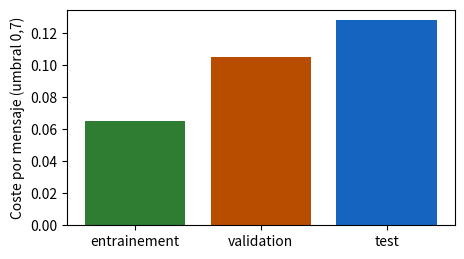
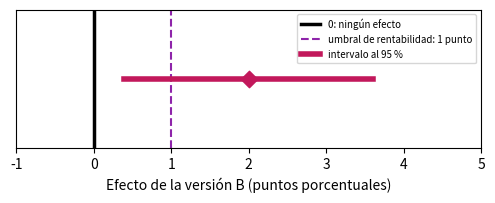

These charts were generated, in order, by the following Python code:
import numpy as np
import pandas as pd
import matplotlib.pyplot as plt

# Colores del libro: un color por conjunto
SET_TRAIN, SET_VAL, SET_TEST = '#2e7d32', '#b84d00', '#1565c0'   # entrenamiento (verde), validación (naranja oscuro), prueba (azul)
SPAM, LEGIT = '#d62728', '#b9b6ae'
VERSION_A, VERSION_B, RESIDUAL, THRESHOLD = '#757575', '#00897b', '#c2185b', '#8e24aa'   # prueba A/B: A gris, B verde azulado


def sigmoid(z):
    return 1 / (1 + np.exp(-np.asarray(z, dtype=float)))


def mean_loss(labels, X, w, b):
    """Pérdida logarítmica media (ecuaciones 5.6 y 5.7)."""
    p = np.clip(sigmoid(X @ np.asarray(w, dtype=float) + b), 1e-12, 1 - 1e-12)
    y = np.asarray(labels, dtype=float)
    return float(np.mean(-(y * np.log(p) + (1 - y) * np.log(1 - p))))


FEATURE_NAMES = ['links', 'suspicious_words', 'length', 'capitals', 'hour', 'attachments', 'size', 'recipients']


def make_messages(seed=77):
    """Mensajes ficticios (ejercicio 6.4 y lección 6.4): 40 grupos, campañas de spam (grupos pares) o
    remitentes legítimos (grupos impares). Los mensajes de un grupo son casi idénticos. Solo las dos
    primeras características dependen de la etiqueta; las ocho están en unidades muy distintas."""
    rng = np.random.default_rng(seed)
    units = np.array([2, 1.5, 30, 0.2, 5, 1, 50, 3])
    offsets = np.array([3, 2, 200, 1, 12, 0, 500, 10])
    rows = []
    for g in range(40):
        spam = g % 2 == 0
        size = rng.integers(4, 15)
        base = rng.normal(0, 1, 8)
        base[:2] += 1.0 if spam else -1.0
        for _ in range(size):
            rows.append([g, int(spam)] + list((base + rng.normal(0, 0.3, 8)) * units + offsets))
    return pd.DataFrame(rows, columns=['group', 'spam'] + FEATURE_NAMES)


def fit(X, y, lam, l1=False, step_k=0.1, n_steps=3000):
    """Descenso de gradiente sobre la pérdida penalizada: L2 (ecuación 6.2) o L1 (ecuación 6.3). b no se penaliza."""
    w, b = np.zeros(X.shape[1]), 0.0
    for _ in range(n_steps):
        gap = sigmoid(X @ w + b) - y
        gw, gb = X.T @ gap / len(y), gap.mean()
        if l1:   # paso de gradiente, luego acercamos cada peso a 0 como mucho en pas × λ (sin cambiarle el signo)
            w = w - step_k * gw
            w = np.sign(w) * np.maximum(np.abs(w) - step_k * lam, 0)
        else:    # la derivada de λ × suma de los w² es 2λw
            w = w - step_k * (gw + 2 * lam * w)
        b -= step_k * gb
    return w, b

# Datos del capítulo 6, copiados de los archivos CSV del libro (no modificar)

# D6.1 — los tres conjuntos de la asociación: mensajes, spams y errores del filtro para un umbral
subsets = pd.DataFrame([
    ('entrainement', 600, 120, 0.7, 30, 3),
    ('validation', 200, 40, 0.3, 4, 14),
    ('validation', 200, 40, 0.5, 8, 6),
    ('validation', 200, 40, 0.7, 15, 2),
    ('test', 250, 50, 0.7, 20, 4)
], columns=['subset', 'messages', 'spams', 'threshold', 'fn', 'fp'])

# D6.2 — dos divisiones de los mismos mensajes: el conjunto de prueba, con umbral 0,7
leak = pd.DataFrame([
    ('aleatoire', 250, 50, 25, 1, 10, 4),
    ('par_campagne', 250, 50, 0, 0, 20, 4)
], columns=['split', 'messages', 'spams', 'copies_seen', 'missed_copies', 'missed_new', 'fp'])

# D6.3 — seis mensajes nuevos (validación de la lección 6.3)
six = pd.DataFrame([
    ('R1', 'spam', 4, 2),
    ('R2', 'legitime', 1, 3),
    ('R3', 'spam', 3, 4),
    ('R4', 'legitime', 0, 0),
    ('R5', 'spam', 5, 3),
    ('R6', 'legitime', 2, 1)
], columns=['message', 'label', 'links', 'suspicious_words'])

# D5.1 — los doce mensajes del capítulo 5 (entrenamiento de la lección 6.3)
twelve = pd.DataFrame([
    ('M1', 'spam', 5, 4),
    ('M2', 'legitime', 2, 0),
    ('M3', 'legitime', 4, 0),
    ('M4', 'spam', 3, 3),
    ('M5', 'legitime', 1, 0),
    ('M6', 'legitime', 2, 2),
    ('M7', 'spam', 2, 3),
    ('M8', 'legitime', 2, 1),
    ('M9', 'spam', 4, 4),
    ('M10', 'legitime', 1, 1),
    ('M11', 'legitime', 0, 0),
    ('M12', 'legitime', 0, 1)
], columns=['message', 'label', 'links', 'suspicious_words'])

# D6.E2 — la mediateca (ejercicio 6.2): conjuntos de validación y de prueba
media_library = pd.DataFrame([
    ('validation', 150, 30, 0.4, 3, 18),
    ('validation', 150, 30, 0.5, 6, 9),
    ('validation', 150, 30, 0.6, 10, 5),
    ('validation', 150, 30, 0.7, 15, 3),
    ('test', 240, 48, 0.4, 6, 26),
    ('test', 240, 48, 0.5, 10, 14),
    ('test', 240, 48, 0.6, 17, 9),
    ('test', 240, 48, 0.7, 22, 3)
], columns=['subset', 'messages', 'spams', 'threshold', 'fn', 'fp'])

# D6.4 — los tres pliegues de la asociación (lección 6.4): enlaces (media, desviación típica) y pérdidas de validación
folds = pd.DataFrame([
    (1, 270, 54, 2.10, 1.60, 0.29, 0.30),
    (2, 264, 52, 2.40, 1.90, 0.38, 0.33),
    (3, 266, 54, 2.20, 1.70, 0.33, 0.31)
], columns=['fold', 'messages', 'spams', 'mean_links', 'std_links', 'loss_l001', 'loss_l01'])

# D6.5 — la prueba A/B de la librería (lecciones 6.5 y 6.6)
bookshop = pd.DataFrame([
    ('A', 'carta actual', 2500, 200),
    ('B', 'envío gratuito', 2400, 240)
], columns=['version', 'description', 'customers', 'orders'])

# D6.E1 — validación cruzada de la mediateca (ejercicio 6.1): pérdida de cada pliegue para cinco λ
folds_lambda = pd.DataFrame([
    (1, 0.001, 0.52),
    (1, 0.01, 0.44),
    (1, 0.1, 0.36),
    (1, 1, 0.35),
    (1, 10, 0.52),
    (2, 0.001, 0.40),
    (2, 0.01, 0.37),
    (2, 0.1, 0.34),
    (2, 1, 0.38),
    (2, 10, 0.55),
    (3, 0.001, 0.61),
    (3, 0.01, 0.49),
    (3, 0.1, 0.39),
    (3, 1, 0.37),
    (3, 10, 0.51)
], columns=['fold', 'lambda', 'loss'])

# D6.E3 — reparto de cuatro grupos en los pliegues del voluntario (ejercicio 6.3)
folds_of_groups = pd.DataFrame([
    ('Montres', 'campaña de spam', 9, 8, 9),
    ('Colis en attente', 'campaña de spam', 5, 6, 4),
    ('Loterie', 'campaña de spam', 7, 7, 8),
    ('Lettre de la mairie', 'remitente legítimo', 4, 3, 5)
], columns=['group', 'kind', 'fold_1', 'fold_2', 'fold_3'])

# D6.E5 — la prueba A/B del teatro (ejercicio 6.5)
theater = pd.DataFrame([
    ('A', 'carta habitual', 1800, 126),
    ('B', 'carta con vídeo', 1750, 147)
], columns=['version', 'description', 'audience', 'bookings'])

# Lección 6.1 — coste por mensaje (ecuación 6.1), k = 3 para la asociación
k = 3
t = subsets.copy()
t['coste'] = t['fn'] + k * t['fp']
t['coste por mensaje'] = (t['coste'] / t['messages']).round(3)    # se divide por el tamaño DEL CONJUNTO
print(t.to_string(index=False))
val = t[t['subset'] == 'validation']
chosen = val.loc[val['coste por mensaje'].idxmin(), 'threshold']
print('umbral elegido en la validación:', chosen)
test = t[(t['subset'] == 'test') & (t['threshold'] == chosen)].iloc[0]
print(f"prueba, una sola vez: coste {test['coste']} sobre {test['messages']} mensajes = {test['coste por mensaje']:.3f} por mensaje")

a7 = t[t['threshold'] == 0.7]
colors = {'entrainement': SET_TRAIN, 'validation': SET_VAL, 'test': SET_TEST}
plt.figure(figsize=(5, 2.8))
plt.bar(a7['subset'], a7['coste por mensaje'], color=[colors[l] for l in a7['subset']])
plt.ylabel('Coste por mensaje (umbral 0,7)'); plt.show()

# Lección 6.2 — una fuga de datos: exhaustividad (recall) y coste por mensaje de las dos divisiones
for _, l in leak.iterrows():
    missed = l['missed_copies'] + l['missed_new']
    new_spams = l['spams'] - l['copies_seen']
    print(f"{l['split']:>12} : recall = {(l['spams'] - missed) / l['spams']:.2f}, "
          f"coste por mensaje = {(missed + 3 * l['fp']) / l['messages']:.3f}, "
          f"parte de spams nuevos no detectados = {l['missed_new']} / {new_spams} = {l['missed_new'] / new_spams:.2f}")

# Dividir las campañas, no los mensajes: pequeña demostración con 40 campañas de tamaño variable
rng = np.random.default_rng(6)
campaign = np.repeat(np.arange(40), rng.integers(5, 40, size=40))          # número de campaña de cada spam
at_random = rng.random(campaign.size) < 0.25                              # 25 % de los MENSAJES en la prueba
test_campaigns = rng.choice(40, size=10, replace=False)                         # 25 % de las CAMPAÑAS en la prueba
by_campaign = np.isin(campaign, test_campaigns)
for name, test_ in (('al azar', at_random), ('por campaña', by_campaign)):
    shared = len(set(campaign[test_]) & set(campaign[~test_]))
    print(f'{name:>12} : {test_.sum()} spams en la prueba, {shared} campañas presentes a la vez en la prueba y en otra parte')

# Lección 6.3 — sobreajuste: filtros A y B en el entrenamiento (doce mensajes) y en la validación (seis)
X12, y12 = twelve[['links', 'suspicious_words']].to_numpy(float), (twelve['label'] == 'spam').to_numpy(int)
X6, y6 = six[['links', 'suspicious_words']].to_numpy(float), (six['label'] == 'spam').to_numpy(int)
filters = {'A': ((1, 0.5), -4), 'B': ((-0.54, 4.39), -9.17)}
for name, (w, b) in filters.items():
    p6 = sigmoid(X6 @ np.array(w) + b)
    losses6 = -(y6 * np.log(p6) + (1 - y6) * np.log(1 - p6))
    print(f'filtro {name}: entrenamiento {mean_loss(y12, X12, w, b):.2f}, validación {mean_loss(y6, X6, w, b):.2f} '
          f'| pérdidas de los seis: {np.round(losses6, 2)}')

# Pérdida penalizada L2 (ecuación 6.2), λ = 0,05; la constante b no se penaliza
lam = 0.05
for name, (w, b) in filters.items():
    penalty = lam * np.sum(np.square(w))
    print(f'filtro {name}: suma de los cuadrados de los pesos = {np.sum(np.square(w)):.4f}, penalización = {penalty:.4f}, '
          f'pérdida penalizada = {mean_loss(y12, X12, w, b) + penalty:.2f}')

# La penalización depende de las unidades: enlaces contados en decenas, mismas predicciones, otra penalización
X12_tens = X12 / np.array([10, 1])
w_tens = (10, 0.5)
print('mismas probabilidades:', np.allclose(sigmoid(X12_tens @ np.array(w_tens) - 4), sigmoid(X12 @ np.array([1, 0.5]) - 4)),
      f'| penalización en unidades: {lam * (1 + 0.25):.4f}; en decenas: {lam * (100 + 0.25):.4f}')

# Lección 6.4 — estandarización en cada vuelta: media y desviación típica de los enlaces en los OTROS DOS pliegues
for k in range(3):
    others = folds[folds['fold'] != k + 1]
    n = others['messages'].sum()
    m = (others['messages'] * others['mean_links']).sum() / n
    # desviación típica de la unión de dos pliegues (división por n): media de los cuadrados menos el cuadrado de la media
    v = (others['messages'] * (others['std_links'] ** 2 + others['mean_links'] ** 2)).sum() / n - m ** 2
    print(f'vuelta {k + 1}: validación = pliegue {k + 1}, entrenamiento = {n} mensajes, media {m:.2f}, desviación típica {np.sqrt(v):.2f}')
print(f'mensaje con 6 enlaces del pliegue 3, en la vuelta 3: (6 - 2,25) / 1,76 = {(6 - 2.25) / 1.76:.2f}')

# Puntuación de validación cruzada (ecuación 6.4) de los dos valores de λ
for col, lam in (('loss_l001', 0.01), ('loss_l01', 0.1)):
    print(f'λ = {lam}: pérdidas de los pliegues {list(folds[col])}, VC = {folds[col].mean():.3f}')

# Lección 6.4 (final) — L1 y L2 sobre mensajes ficticios con ocho características (los mismos que en el ejercicio 6.4)
msgs = make_messages()
X8 = msgs[FEATURE_NAMES].to_numpy(float)
X8 = (X8 - X8.mean(0)) / X8.std(0)        # aquí, estandarización sobre todos los mensajes: simple demostración
y8 = msgs['spam'].to_numpy(float)
w_l2, _ = fit(X8, y8, 0.1)
w_l1, _ = fit(X8, y8, 0.1, l1=True)
print('pesos L2:', np.round(w_l2, 2))
print('pesos L1:', np.round(w_l1, 2))
print(f'pesos nulos: L2 {int(np.sum(np.abs(w_l2) < 1e-9))}, L1 {int(np.sum(np.abs(w_l1) < 1e-9))} '
      '(las dos primeras características son las únicas relacionadas con la etiqueta)')

# Lecciones 6.5 y 6.6 — la prueba A/B de la librería
a, b_ = bookshop.iloc[0], bookshop.iloc[1]
pA, pB = a['orders'] / a['customers'], b_['orders'] / b_['customers']
gap = pB - pA
print(f'tasa A = {100 * pA:.1f} %, tasa B = {100 * pB:.1f} %, diferencia = {100 * gap:.1f} puntos, '
      f'variación relativa = {100 * gap / pA:.0f} %')
seA, seB = np.sqrt(pA * (1 - pA) / a['customers']), np.sqrt(pB * (1 - pB) / b_['customers'])
se = np.sqrt(seA ** 2 + seB ** 2)                          # ecuación 6.6: se suman los CUADRADOS
low, high = gap - 1.96 * se, gap + 1.96 * se           # ecuación 6.7
print(f'EE de A = {100 * seA:.2f} punto, EE de B = {100 * seB:.2f} punto, EE de la diferencia = {100 * se:.2f} punto')
print(f'intervalo de confianza al 95 %: de {100 * low:.1f} a {100 * high:.1f} puntos')
print(f'para 40 000 suscriptores: {40000 * gap:.0f} pedidos más (de {40000 * low:.0f} a {40000 * high:.0f})')

plt.figure(figsize=(6, 1.8))
plt.axvline(0, color='black', linewidth=2.5, label='0: ningún efecto')
plt.axvline(1, color=THRESHOLD, linestyle='--', label='umbral de rentabilidad: 1 punto')
plt.plot([100 * low, 100 * high], [0, 0], color=RESIDUAL, linewidth=4, label='intervalo al 95 %')
plt.scatter([100 * gap], [0], marker='D', s=70, color=RESIDUAL, zorder=3)
plt.yticks([]); plt.xlim(-1, 5); plt.xlabel('Efecto de la versión B (puntos porcentuales)')
plt.legend(fontsize=7, loc='upper right'); plt.show()

# Lección 6.6 — el coste por mensaje de la prueba (lección 6.1) es una media: mismo razonamiento
costs = np.array([1] * 20 + [3] * 4 + [0] * 226)            # 20 spams no detectados, 4 falsas alarmas, 226 sin coste
se_c = costs.std() / np.sqrt(len(costs))                     # desviación típica (división por n) / raíz de n
print(f'coste por mensaje = {costs.mean():.3f}, desviación típica = {costs.std():.3f}, EE = {se_c:.3f}, '
      f'intervalo: de {costs.mean() - 1.96 * se_c:.2f} a {costs.mean() + 1.96 * se_c:.2f}')

# PARA COMPLETAR: media de los tres pliegues para cada λ (ecuación 6.4), luego el λ elegido
means = None   # PARA COMPLETAR: una Series indexada por λ; prueba folds_lambda.groupby('lambda')['loss']
lam_chosen = None   # PARA COMPLETAR

# Comprobación de a) y b)
if means is None or lam_chosen is None:
    print('aún sin completar. Completa las dos líneas.')
else:
    print('medias:', means.round(3).to_dict(), '→',
          'correcto' if np.allclose(means.values, [0.51, 1.3 / 3, 1.09 / 3, 1.1 / 3, 1.58 / 3]) else 'revisar')
    print('λ elegido:', lam_chosen, '→', 'correcto' if lam_chosen == 0.1 else 'revisar')
    print('elección de cada pliegue por separado:', folds_lambda.loc[folds_lambda.groupby('fold')['loss'].idxmin(), ['fold', 'lambda']].values.tolist())
    for k, (style, marker) in enumerate((('-', 'o'), ('--', 's'), (':', '^'))):
        d = folds_lambda[folds_lambda['fold'] == k + 1]
        plt.plot(d['lambda'], d['loss'], style, marker=marker, color=SET_VAL, label=f'pliegue {k + 1}')
    plt.plot(means.index, means.values, 'D-', color='black', linewidth=2.5, label='media')
    plt.xscale('log'); plt.xlabel('λ'); plt.ylabel('Pérdida de validación'); plt.legend(); plt.grid(alpha=0.4); plt.show()

# PARA COMPLETAR: coste por mensaje (ecuación 6.1) y elección del umbral en la VALIDACIÓN
def cost_per_message(fn, fp, n, k):
    return None   # PARA COMPLETAR


def threshold_choice(validation_table, k):
    """Devuelve el umbral cuyo coste por mensaje es el más pequeño en la validación."""
    return None   # PARA COMPLETAR

# Comprobación de a) y b), y después el protocolo
k_med = 2
valid = media_library[media_library['subset'] == 'validation']
test_med = media_library[media_library['subset'] == 'test']
if cost_per_message(3, 18, 150, 2) is None or threshold_choice(valid, k_med) is None:
    print('aún sin completar. Completa las funciones.')
else:
    cv = [cost_per_message(l.fn, l.fp, l.messages, k_med) for l in valid.itertuples()]
    print('validación, coste por mensaje:', np.round(cv, 3), '→',
          'correcto' if np.allclose(cv, [39 / 150, 24 / 150, 20 / 150, 21 / 150]) else 'revisar')
    s = threshold_choice(valid, k_med)
    print(f'umbral elegido en la validación: {s} →', 'correcto' if s == 0.6 else 'revisar')
    l = test_med[test_med['threshold'] == s].iloc[0]                    # UNA sola fila de la prueba
    ct = cost_per_message(l.fn, l.fp, l.messages, k_med)
    print(f'prueba, solo con el umbral {s}: {ct:.3f} por mensaje →', 'correcto' if abs(ct - 35 / 240) < 1e-9 else 'revisar')
    # e) Lo que hace el colega: mira TODAS las filas de la prueba y se queda con la mejor
    ct_all = [cost_per_message(r.fn, r.fp, r.messages, k_med) for r in test_med.itertuples()]
    s_coll = test_med['threshold'].iloc[int(np.argmin(ct_all))]
    print(f'anuncio del colega: umbral {s_coll}, {min(ct_all):.3f} por mensaje (elegido en la prueba: demasiado optimista);',
          f'anuncio honesto: umbral {s}, {ct:.3f} por mensaje →',
          'correcto' if s_coll == 0.7 and abs(min(ct_all) - 28 / 240) < 1e-9 else 'revisar')
    plt.figure(figsize=(5.5, 3))
    plt.plot(valid['threshold'], cv, 'o-', color=SET_VAL, label='validación (sirve para elegir)')
    plt.plot(test_med['threshold'], ct_all, 's--', color=SET_TEST, alpha=0.5, label='prueba (no mirarla para elegir)')
    plt.scatter([s], [ct], s=120, color=SET_TEST, zorder=3, label='prueba, con el umbral elegido')
    plt.xlabel('Umbral'); plt.ylabel('Coste por mensaje (k = 2)'); plt.legend(fontsize=8); plt.grid(alpha=0.4); plt.show()

# PARA COMPLETAR: grupos presentes en más de un pliegue
def split_groups(allocation):
    """allocation: una tabla con una columna 'group' y las columnas 'fold_1', 'fold_2', 'fold_3'
    (número de mensajes del grupo en cada pliegue). Devuelve la lista de los grupos divididos."""
    return None   # PARA COMPLETAR: cuenta, para cada grupo, los pliegues en los que tiene al menos un mensaje

# Comprobación de b) y d)
proposal = pd.DataFrame([('Montres', 26, 0, 0), ('Colis en attente', 0, 0, 15),
                            ('Loterie', 0, 22, 0), ('Lettre de la mairie', 0, 0, 12)],
                           columns=['group', 'fold_1', 'fold_2', 'fold_3'])
if split_groups(folds_of_groups) is None:
    print('aún sin completar. Completa la función.')
else:
    print('pliegues del voluntario, grupos divididos:', split_groups(folds_of_groups), '→',
          'correcto' if len(split_groups(folds_of_groups)) == 4 else 'revisar')
    print('reparto corregido, grupos divididos:', split_groups(proposal), '| tamaños de los pliegues:',
          proposal[['fold_1', 'fold_2', 'fold_3']].sum().tolist(), '→',
          'correcto' if split_groups(proposal) == [] else 'revisar')
    print('vuelta 1: copias de « Montres » vistas en el entrenamiento =', int(folds_of_groups.loc[0, ['fold_2', 'fold_3']].sum()),
          ', en la validación =', int(folds_of_groups.loc[0, 'fold_1']))

# Los mensajes del ejercicio: 30 grupos para la validación cruzada, 10 grupos apartados para la prueba
msgs = make_messages()
test_ = msgs['group'] >= 30
X_cv, y_cv, g_cv = msgs.loc[~test_, FEATURE_NAMES].to_numpy(float), msgs.loc[~test_, 'spam'].to_numpy(float), msgs.loc[~test_, 'group'].to_numpy()
X_test, y_test = msgs.loc[test_, FEATURE_NAMES].to_numpy(float), msgs.loc[test_, 'spam'].to_numpy(float)
print(f'{len(msgs)} mensajes, {msgs.group.nunique()} grupos; validación cruzada: {len(y_cv)} mensajes; prueba: {len(y_test)} mensajes')
print(msgs[FEATURE_NAMES].describe().loc[['mean', 'std']].round(1))     # unidades muy distintas

# PARA COMPLETAR: b) pliegues por grupo, estandarización sobre el entrenamiento, c) puntuación de validación cruzada
def group_folds(groups, K):
    """Número de pliegue (0 a K - 1) de cada mensaje: los grupos, ordenados de menor a mayor, se reparten
    por turnos en los pliegues; todos los mensajes de un grupo reciben el mismo pliegue."""
    return None   # PARA COMPLETAR; np.unique(groups) da los grupos ordenados


def standardization(X_train, X_val):
    """Estandariza X_train y X_val con la media y la desviación típica de X_train SOLAMENTE."""
    return None, None   # PARA COMPLETAR


def cv_score(lam, folds_, K=3):
    """Ecuación 6.4: media, sobre las K vueltas, de la pérdida SIN penalización en el pliegue de validación."""
    return None   # PARA COMPLETAR: usa standardization, fit(X, y, lam) y mean_loss(y, X, w, b)

# Comprobación de b) y c)
LAMBDAS = [0, 0.001, 0.01, 0.1, 1]
p_g = group_folds(g_cv, 3)
if p_g is None or standardization(X_cv, X_cv)[0] is None or cv_score(0.1, p_g) is None:
    print('aún sin completar. Completa las tres funciones.')
else:
    splits = sum(len(set(p_g[g_cv == g])) > 1 for g in np.unique(g_cv))
    print(f'pliegues por grupo: {np.bincount(p_g).tolist()} mensajes, {splits} grupo(s) dividido(s) →',
          'correcto' if splits == 0 and set(p_g) == {0, 1, 2} else 'revisar')
    Xe, Xv = standardization(X_cv[p_g != 0], X_cv[p_g == 0])
    print('entrenamiento estandarizado: medias ≈ 0 y desviaciones típicas ≈ 1; validación: no exactamente →',
          'correcto' if np.allclose(Xe.mean(0), 0) and np.allclose(Xe.std(0), 1) and not np.allclose(Xv.mean(0), 0) else 'revisar')
    cv_group = {lam: cv_score(lam, p_g) for lam in LAMBDAS}
    lam_cv = min(cv_group, key=cv_group.get)
    print('VC por grupo:', {l: round(v, 3) for l, v in cv_group.items()}, '→ λ elegido:', lam_cv, '→',
          'correcto' if lam_cv == 0.01 else 'revisar')

# d) Pliegues sorteados mensaje a mensaje (no hacerlo): la fuga de la lección 6.2, tres veces
if p_g is not None and cv_score(0.1, p_g) is not None:
    p_m = np.random.default_rng(1).integers(0, 3, len(y_cv))
    cv_message = {lam: cv_score(lam, p_m) for lam in LAMBDAS}
    print('VC mensaje a mensaje:', {l: round(v, 3) for l, v in cv_message.items()})
    plt.plot(range(5), list(cv_group.values()), 'o-', color=SET_VAL, label='pliegues por grupo')
    plt.plot(range(5), list(cv_message.values()), 's--', color='grey', label='pliegues mensaje a mensaje (fuga)')
    plt.xticks(range(5), [str(l) for l in LAMBDAS]); plt.xlabel('λ'); plt.ylabel('Puntuación de validación cruzada')
    plt.legend(); plt.grid(alpha=0.4); plt.show()

    # e) Modelo final: estandarización y pesos sobre los 30 grupos, con el λ elegido; prueba UNA sola vez
    Xc, Xt = standardization(X_cv, X_test)
    w_f, b_f = fit(Xc, y_cv, lam_cv)
    print(f'pérdida de prueba del modelo final (λ = {lam_cv}): {mean_loss(y_test, Xt, w_f, b_f):.3f}; '
          f'VC por grupo: {cv_group[lam_cv]:.3f}; VC mensaje a mensaje: {cv_message[lam_cv]:.3f}')

# PARA COMPLETAR: diferencia en puntos e intervalo de confianza al 95 % (ecuaciones 6.5 a 6.7)
def interval(conv_A, n_A, conv_B, n_B):
    """Devuelve (diferencia, límite inferior, límite superior), en puntos porcentuales."""
    return None   # PARA COMPLETAR

# Comprobación de a), b) y e)
A, B = theater.iloc[0], theater.iloc[1]
r = interval(A['bookings'], A['audience'], B['bookings'], B['audience'])
if r is None:
    print('aún sin completar. Completa la función.')
else:
    print(f'ensayo real: diferencia {r[0]:.2f} puntos, intervalo de {r[1]:.2f} a {r[2]:.2f} →',
          'correcto' if abs(r[0] - 1.4) < 1e-9 and abs(r[1] + 0.35) < 0.01 and abs(r[2] - 3.15) < 0.01 else 'revisar')
    r4 = interval(4 * A['bookings'], 4 * A['audience'], 4 * B['bookings'], 4 * B['audience'])
    print(f'ensayo cuatro veces más grande: de {r4[1]:.2f} a {r4[2]:.2f}; anchura {r[2] - r[1]:.2f} → {r4[2] - r4[1]:.2f} →',
          'correcto' if abs((r[2] - r[1]) / (r4[2] - r4[1]) - 2) < 1e-9 and r4[1] > 0.5 else 'revisar')

# f) 1000 ensayos simulados cuyo efecto verdadero vale 1,4 puntos: ¿cuántos intervalos contienen 1,4?
rng = np.random.default_rng(65)
nA, nB, true_A, true_B = 1800, 1750, 0.07, 0.084
a = rng.binomial(nA, true_A, 1000) / nA
b = rng.binomial(nB, true_B, 1000) / nB
se_sim = np.sqrt(a * (1 - a) / nA + b * (1 - b) / nB)
contains = np.abs((b - a) - 0.014) <= 1.96 * se_sim
print(f'proporción de intervalos que contienen el efecto verdadero: {contains.mean():.1%}')
print(f'proporción de intervalos que contienen el cero: {np.mean(np.abs(b - a) <= 1.96 * se_sim):.1%}')

# PARA COMPLETAR: a) tamaño por grupo para una semianchura dada (en puntos)
def group_size(pA, pB, half_width):
    """pA, pB en porcentaje; devuelve el menor n entero tal que 1,96 × EE ≤ half_width."""
    return None   # PARA COMPLETAR; np.ceil redondea al entero superior

# Comprobación de a) y b)
n1 = group_size(8, 10, 1)
if n1 is None:
    print('aún sin completar. Completa la función.')
else:
    print(f'semianchura 1 punto: {n1} clientes por grupo →', 'correcto' if n1 == 6285 else 'revisar')
    print(f'semianchura 0,5 punto: {group_size(8, 10, 0.5)} clientes por grupo, '
          f'{2 * group_size(8, 10, 0.5)} en total')

# d) 2000 ensayos SIN efecto. Calendario: 250 clientes por día y por grupo, 20 lecturas (una cada tarde,
#    sobre los clientes acumulados: 250, 500… 5000 por grupo). Regla de parada: primera tarde en que el intervalo excluye el 0.
rng = np.random.default_rng(66)
trials, days, per_day, p = 2000, 20, 250, 0.08
cA = rng.binomial(per_day, p, size=(trials, days)).cumsum(axis=1)     # pedidos acumulados, grupo A
cB = rng.binomial(per_day, p, size=(trials, days)).cumsum(axis=1)     # grupo B: misma tasa, ningún efecto
n = per_day * np.arange(1, days + 1)                                  # clientes por grupo al final de cada día
pA_, pB_ = cA / n, cB / n
se_j = np.sqrt(pA_ * (1 - pA_) / n + pB_ * (1 - pB_) / n)
excludes = np.abs(pB_ - pA_) > 1.96 * se_j                                # ¿excluye el cero el intervalo de la tarde?
end, one_evening = excludes[:, -1].mean(), excludes.any(axis=1).mean()
print(f'intervalo leído solo el día 20: {end:.1%} de los ensayos concluyen erróneamente que hay un efecto')
print(f'intervalo leído cada tarde, parada en el primer « éxito »: {one_evening:.1%}')
